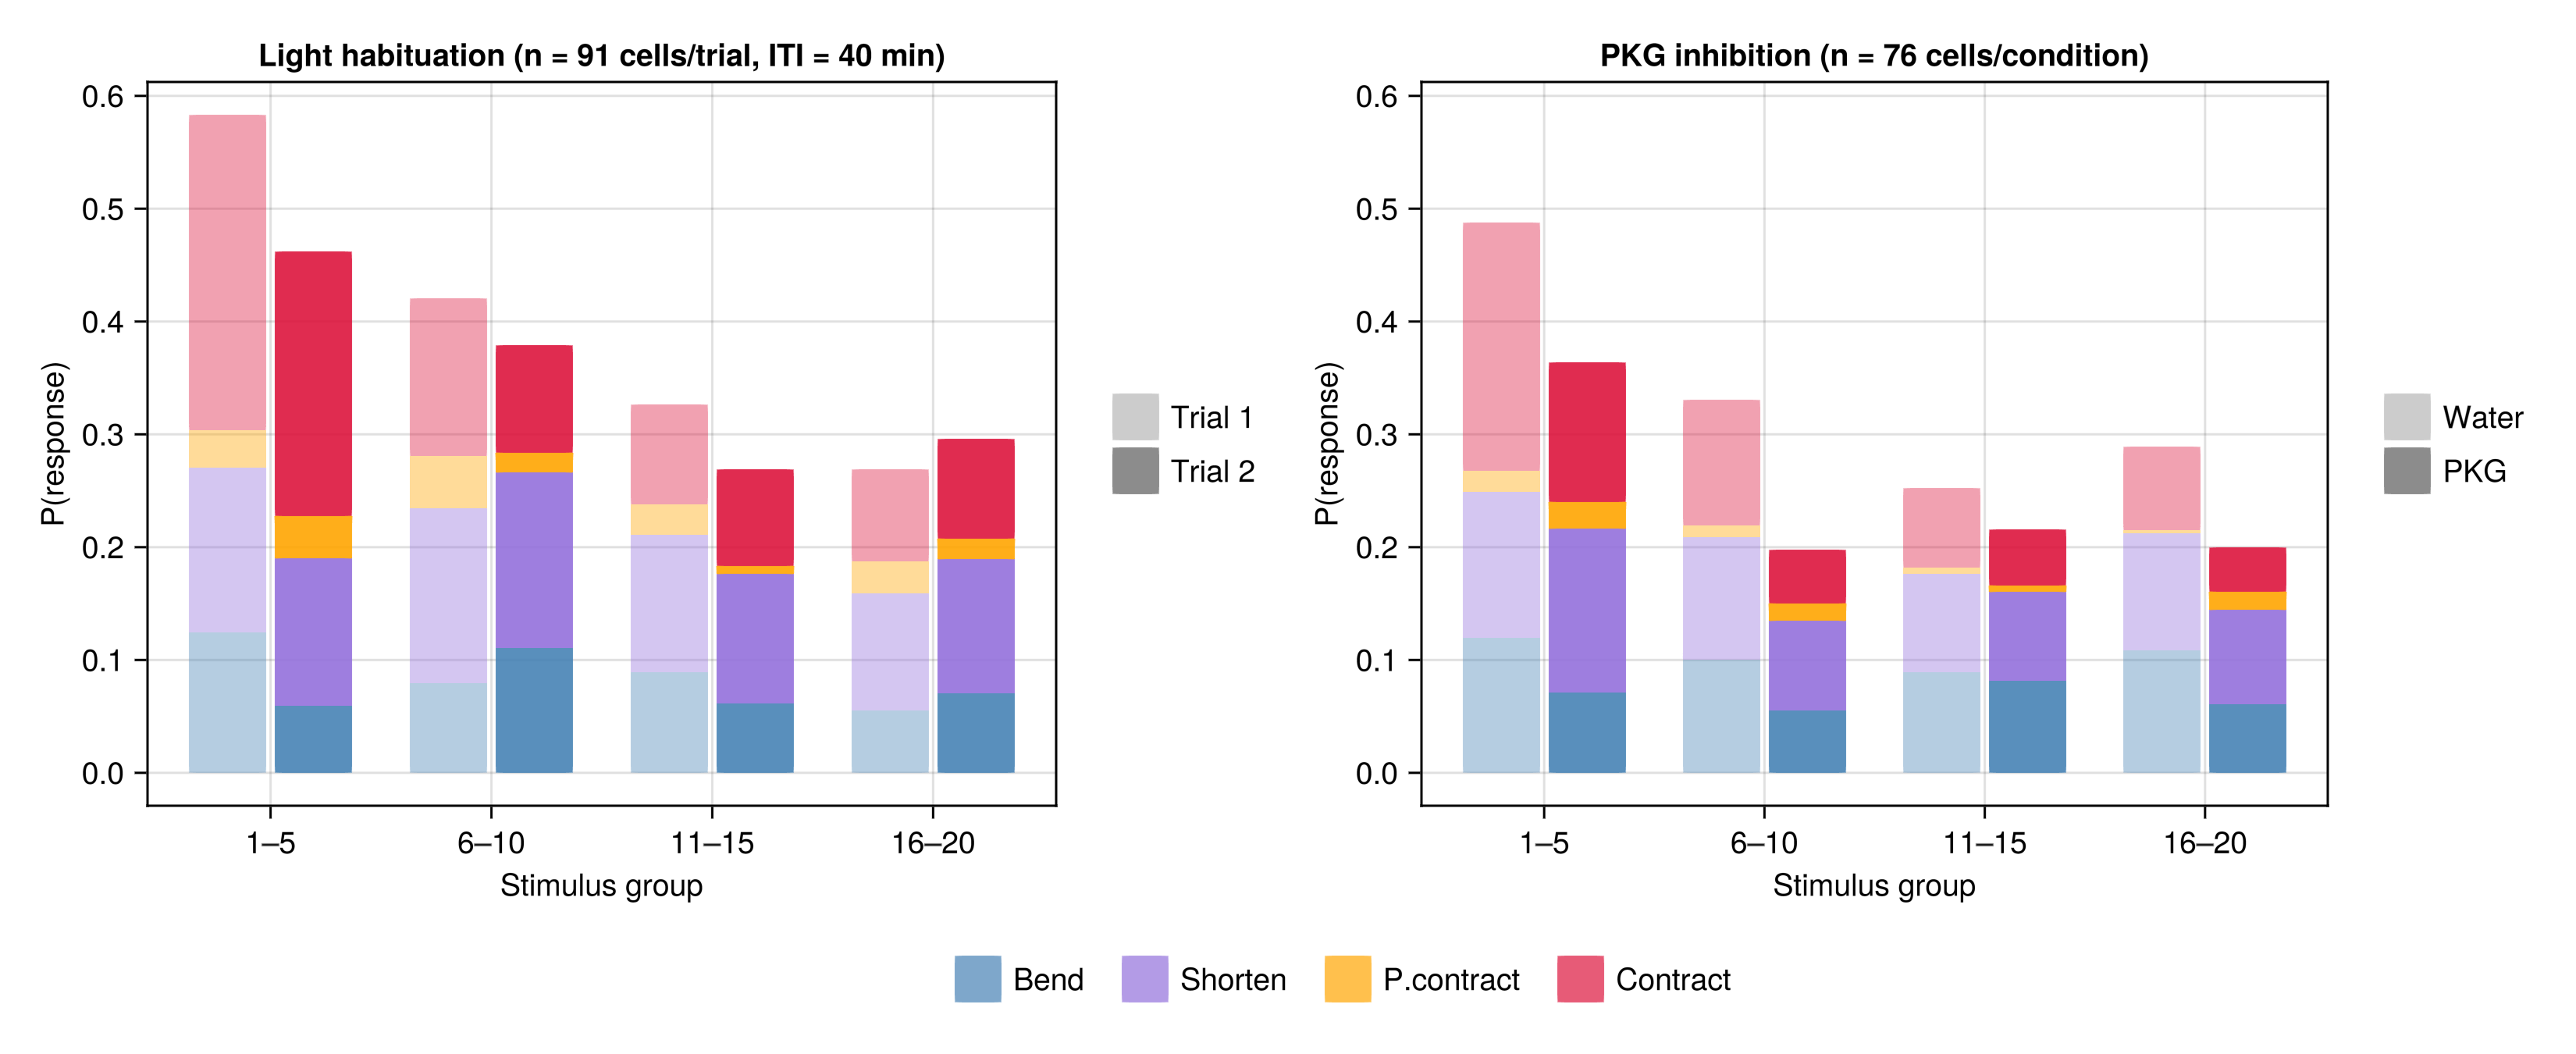

Write the Julia code that produced this figure.
using CSV, DataFrames, Statistics, GLMakie

GLMakie.activate!(visible = false)

# --- Load both datasets ---
df_hab = CSV.read("../data/light_hab0805.csv", DataFrame)
df_hab = subset(df_hab, :response => x -> .!isnan.(x))

df_pkg = CSV.read("../data/PKG_0803.csv", DataFrame)
df_pkg = subset(df_pkg, :response => x -> .!isnan.(x))

subtypes = [:bend, :shorten, :partial_contract, :contract]
labels   = ["Bend", "Shorten", "P.contract", "Contract"]
colors   = [:steelblue, :mediumpurple, :orange, :crimson]

groups = [(1,5), (6,10), (11,15), (16,20)]
group_labels = ["1–5", "6–10", "11–15", "16–20"]

pastel    = [(:steelblue, 0.4), (:mediumpurple, 0.4), (:orange, 0.4), (:crimson, 0.4)]
saturated = [(:steelblue, 0.9), (:mediumpurple, 0.9), (:orange, 0.9), (:crimson, 0.9)]

function grouped_subtype_rates(sub, groups)
    rates = [Float64[] for _ in subtypes]
    for (lo, hi) in groups
        rows = subset(sub, :stimulus => x -> x .>= lo .&& x .<= hi)
        n = nrow(rows)
        for (i, st) in enumerate(subtypes)
            push!(rates[i], sum(rows[!, st]) / n)
        end
    end
    return rates
end

hab_t1 = grouped_subtype_rates(subset(df_hab, :trial => x -> x .== 1), groups)
hab_t2 = grouped_subtype_rates(subset(df_hab, :trial => x -> x .== 2), groups)
pkg_w  = grouped_subtype_rates(subset(df_pkg, :condition => x -> x .== "water"), groups)
pkg_p  = grouped_subtype_rates(subset(df_pkg, :condition => x -> x .== "PKG"), groups)

n_hab = length(unique(zip(
    subset(df_hab, :trial => x -> x .== 1).fold_name,
    subset(df_hab, :trial => x -> x .== 1).cell_number)))
n_pkg = length(unique(zip(
    subset(df_pkg, :condition => x -> x .== "water").fold_name,
    subset(df_pkg, :condition => x -> x .== "water").cell_number)))

function draw_stacked_bars!(ax, left_rates, right_rates, bar_w, left_colors, right_colors)
    offset_l = -bar_w/2 - 0.02
    offset_r =  bar_w/2 + 0.02

    for gi in 1:4
        local bottom = 0.0
        for si in 1:4
            h = left_rates[si][gi]
            poly!(ax, Rect(gi + offset_l - bar_w/2, bottom, bar_w, h),
                color = left_colors[si])
            bottom += h
        end

        bottom = 0.0
        for si in 1:4
            h = right_rates[si][gi]
            poly!(ax, Rect(gi + offset_r - bar_w/2, bottom, bar_w, h),
                color = right_colors[si])
            bottom += h
        end
    end
end

# --- Figure ---
fig = Figure(size = (1100, 450), fontsize = 13)

# Left panel: Light habituation Trial 1 vs Trial 2
ax1 = Axis(fig[1, 1],
    xlabel = "Stimulus group",
    ylabel = "P(response)",
    title  = "Light habituation (n = $n_hab cells/trial, ITI = 40 min)",
    xticks = (1:4, group_labels),
    ylabelvisible = true)

draw_stacked_bars!(ax1, hab_t1, hab_t2, 0.35, pastel, saturated)

Legend(fig[1, 2],
    [PolyElement(color = (:gray50, 0.4)), PolyElement(color = (:gray50, 0.9))],
    ["Trial 1", "Trial 2"],
    framevisible = false)

# Right panel: Water vs PKG
ax2 = Axis(fig[1, 3],
    xlabel = "Stimulus group",
    ylabel = "P(response)",
    title  = "PKG inhibition (n = $n_pkg cells/condition)",
    xticks = (1:4, group_labels),
    ylabelvisible = true)

draw_stacked_bars!(ax2, pkg_w, pkg_p, 0.35, pastel, saturated)

Legend(fig[1, 4],
    [PolyElement(color = (:gray50, 0.4)), PolyElement(color = (:gray50, 0.9))],
    ["Water", "PKG"],
    framevisible = false)

# shared y limits
linkyaxes!(ax1, ax2)

# shared subtype legend at bottom
subtype_elems = [PolyElement(color = (colors[i], 0.7)) for i in eachindex(subtypes)]
Legend(fig[2, 1:4], subtype_elems, labels,
    orientation = :horizontal, framevisible = false, tellheight = true)

save("combined_stacked.png", fig, px_per_unit = 3)
println("Saved combined_stacked.png")
